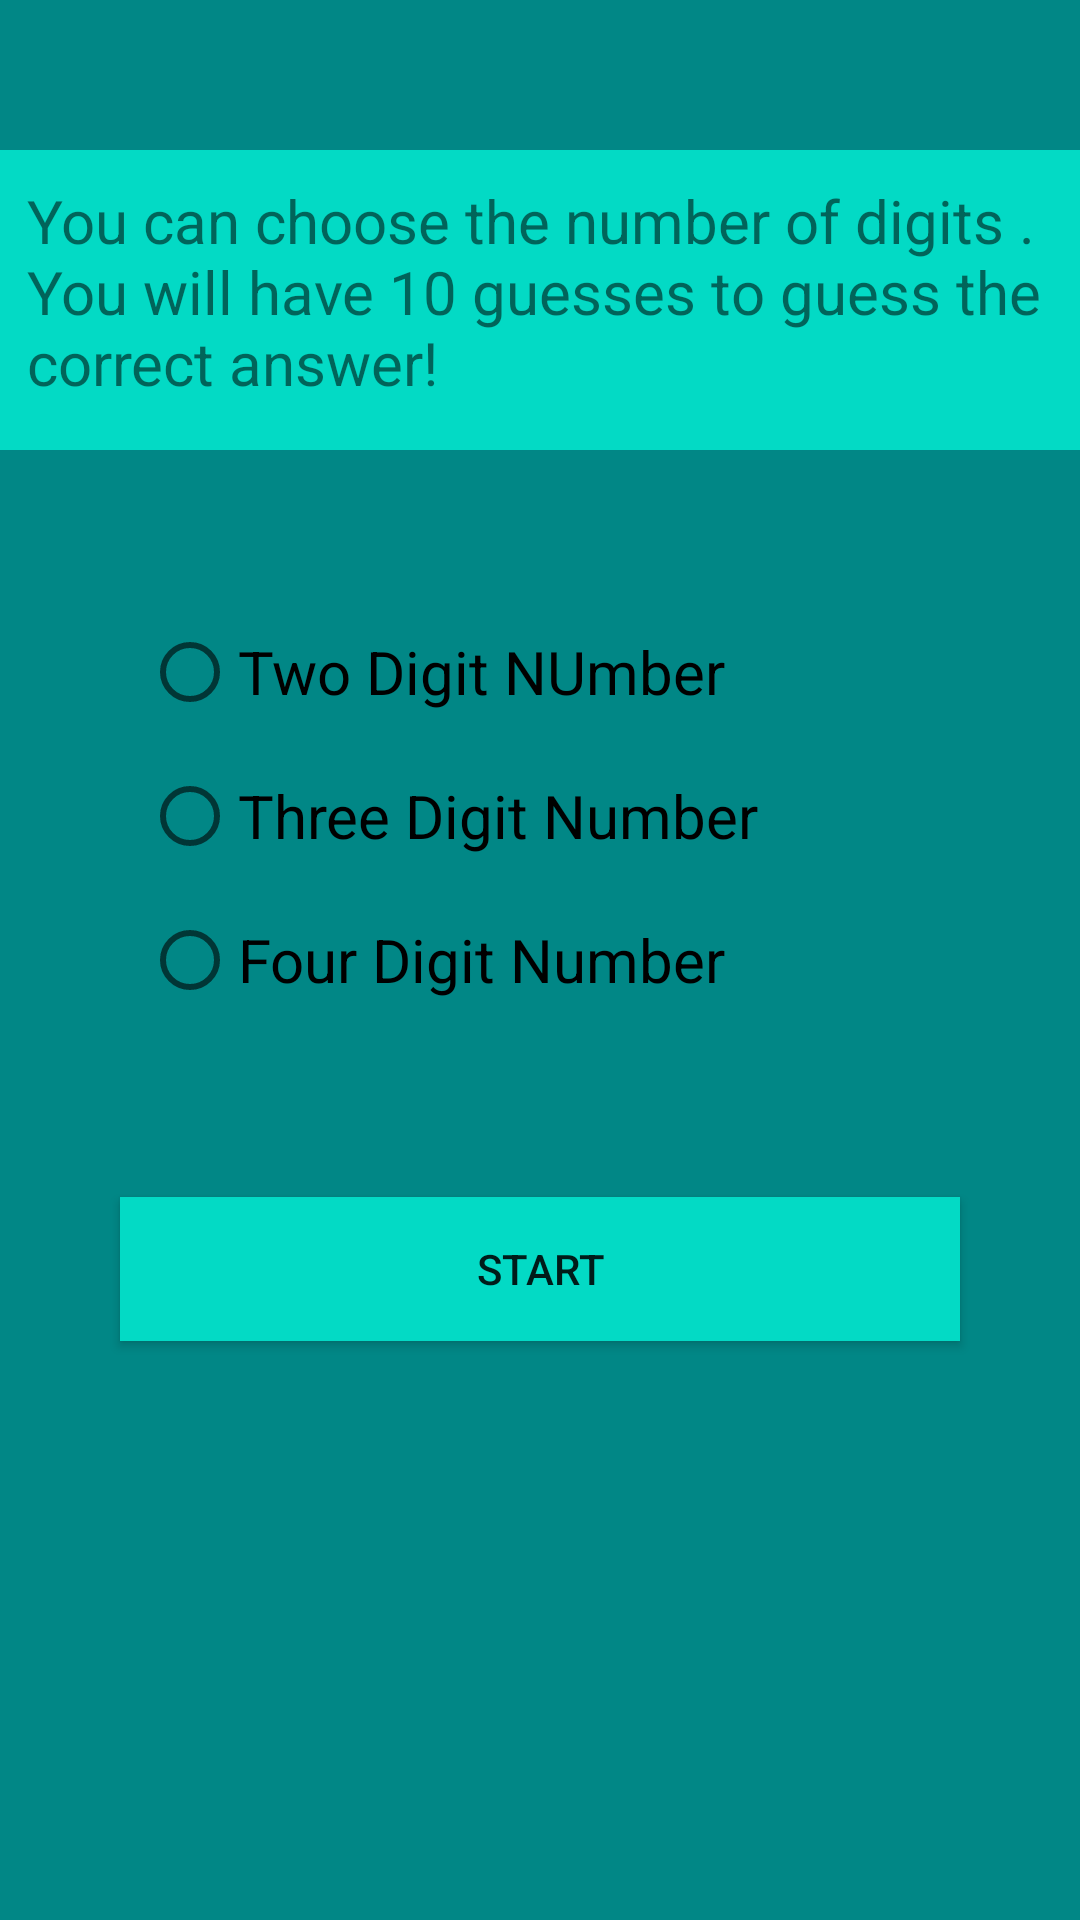

Reconstruct the res/layout file that produces this screen, plus the resources it refers to.
<!-- AndroidManifest.xml: application theme Theme.Project4NumberGuess -->
<!-- res/layout/activity_main.xml -->
<?xml version="1.0" encoding="utf-8"?>
<LinearLayout xmlns:android="http://schemas.android.com/apk/res/android"
    xmlns:app="http://schemas.android.com/apk/res-auto"
    xmlns:tools="http://schemas.android.com/tools"
    android:layout_width="match_parent"
    android:layout_height="match_parent"
    tools:context=".MainActivity"
    android:orientation="vertical"
    android:background="@color/teal_700">

    <TextView
        android:id="@+id/text"
        android:layout_width="362dp"
        android:layout_height="100dp"
        android:layout_gravity="center"
        android:layout_margin="50dp"
        android:background="@color/teal_200"
        android:padding="10dp"
        android:text="You can choose the number of digits . You will have 10 guesses to guess the correct answer!"
        android:textSize="20dp" />

    <RadioGroup

        android:layout_width="265dp"
        android:layout_height="159dp"
        android:layout_gravity="center"
        android:textAlignment="center">

        <RadioButton
            android:id="@+id/twodigit"
            android:layout_width="match_parent"
            android:layout_height="wrap_content"
            android:text="Two Digit NUmber"
            android:textSize="20dp" />

        <RadioButton
            android:id="@+id/threedigit"
            android:layout_width="match_parent"
            android:layout_height="wrap_content"
            android:text="Three Digit Number"
            android:textSize="20dp" />

        <RadioButton
            android:id="@+id/fourdigit"
            android:layout_width="match_parent"
            android:layout_height="wrap_content"
            android:text="Four Digit Number"
            android:textSize="20dp"

            />
    </RadioGroup>

    <Button
        android:id="@+id/start"
        android:layout_width="match_parent"
        android:layout_height="wrap_content"
        android:text="Start"
        android:layout_margin="40dp"
        android:background="@color/teal_200"/>

</LinearLayout>
<!-- resources referenced by this layout -->
<resources>
  <style name="Theme.Project4NumberGuess" parent="Theme.MaterialComponents.DayNight.DarkActionBar">
          
          <item name="colorPrimary">@color/purple_500</item>
          <item name="colorPrimaryVariant">@color/purple_700</item>
          <item name="colorOnPrimary">@color/white</item>
          
          <item name="colorSecondary">@color/teal_200</item>
          <item name="colorSecondaryVariant">@color/teal_700</item>
          <item name="colorOnSecondary">@color/black</item>
          
          <item name="android:statusBarColor" tools:targetApi="l">?attr/colorPrimaryVariant</item>
          
      </style>
  <!-- not gathered from this repository: default colours our renderer supplied (Android Studio template values) -->
  <color name="purple_500">#FF6200EE</color>
  <color name="purple_700">#FF3700B3</color>
  <color name="teal_200">#FF03DAC5</color>
  <color name="teal_700">#FF018786</color>
  <color name="black">#FF000000</color>
  <color name="white">#FFFFFFFF</color>
</resources>
